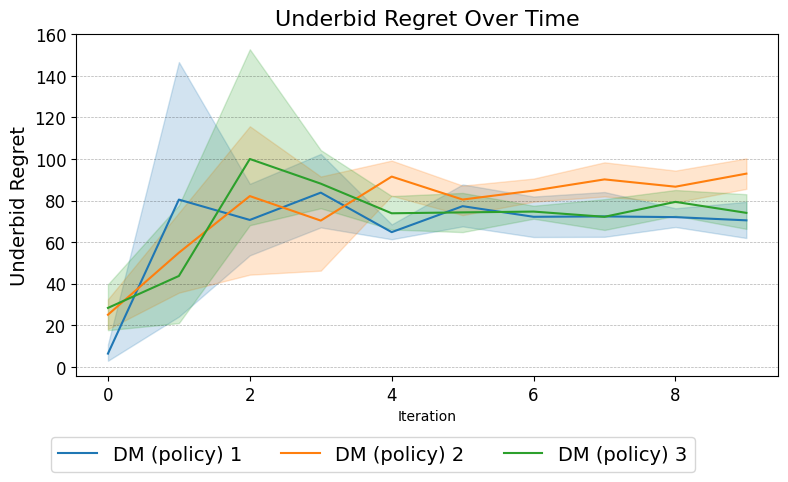

Values plotted in this chart, from the file beside it:
Run, Agent, Iteration, Underbid Regret
0, DM (policy) 1, 0, 14.95
0, DM (policy) 1, 1, 192.2
0, DM (policy) 1, 2, 71.55
0, DM (policy) 1, 3, 77.75
0, DM (policy) 1, 4, 61.2
0, DM (policy) 1, 5, 66.64
0, DM (policy) 1, 6, 61.03
0, DM (policy) 1, 7, 64.7
0, DM (policy) 1, 8, 68.66
0, DM (policy) 1, 9, 58.48
0, DM (policy) 2, 0, 39.12
0, DM (policy) 2, 1, 25.04
0, DM (policy) 2, 2, 121.4
0, DM (policy) 2, 3, 69.25
0, DM (policy) 2, 4, 102.5
0, DM (policy) 2, 5, 88.68
0, DM (policy) 2, 6, 93.62
0, DM (policy) 2, 7, 102.9
0, DM (policy) 2, 8, 97.69
0, DM (policy) 2, 9, 84.16
0, DM (policy) 3, 0, 19.36
0, DM (policy) 3, 1, 38.97
0, DM (policy) 3, 2, 73.26
0, DM (policy) 3, 3, 79.49
0, DM (policy) 3, 4, 66.53
0, DM (policy) 3, 5, 77.15
0, DM (policy) 3, 6, 71.71
0, DM (policy) 3, 7, 66.58
0, DM (policy) 3, 8, 78.71
0, DM (policy) 3, 9, 89.7
1, DM (policy) 1, 0, 1.82
1, DM (policy) 1, 1, 21.96
1, DM (policy) 1, 2, 77.7
1, DM (policy) 1, 3, 66.32
1, DM (policy) 1, 4, 67.1
1, DM (policy) 1, 5, 63.54
1, DM (policy) 1, 6, 79.38
1, DM (policy) 1, 7, 66.65
1, DM (policy) 1, 8, 75.68
1, DM (policy) 1, 9, 60.12
1, DM (policy) 2, 0, 17.2
1, DM (policy) 2, 1, 75.07
1, DM (policy) 2, 2, 79.08
1, DM (policy) 2, 3, 106.6
1, DM (policy) 2, 4, 90.23
1, DM (policy) 2, 5, 87.04
1, DM (policy) 2, 6, 91.31
1, DM (policy) 2, 7, 98.32
1, DM (policy) 2, 8, 95.88
1, DM (policy) 2, 9, 104.7
1, DM (policy) 3, 0, 15.07
1, DM (policy) 3, 1, 22.77
1, DM (policy) 3, 2, 67.93
1, DM (policy) 3, 3, 71.1
1, DM (policy) 3, 4, 69.79
1, DM (policy) 3, 5, 79.53
1, DM (policy) 3, 6, 75.29
1, DM (policy) 3, 7, 72.86
1, DM (policy) 3, 8, 78.36
1, DM (policy) 3, 9, 79.75
... 90 more rows
